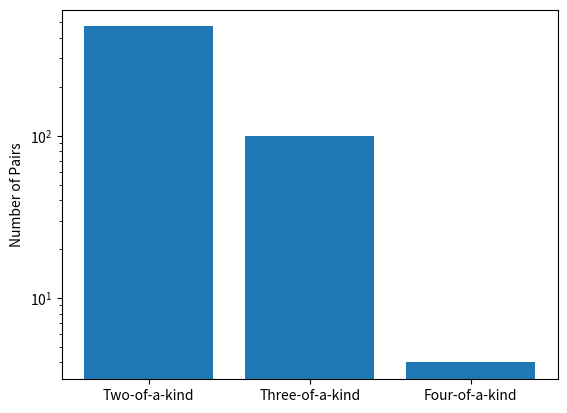

This chart was generated by the following Python code:
from itertools import product
from random import shuffle
import re
import matplotlib.pyplot as plt

suits = ["C","D","H","S"] 
ranks = ["2","3","4","5","4","6","7","8","9","J","Q","K","A"]

pairs = 0
three_of_a_kind = 0
four_of_a_kind = 0

for hands in range(1000):
    cards = list(r + s for r, s in product(ranks, suits))
    shuffle(cards)

    y=cards[0]+cards[1]+cards[2]+cards[3]+cards[4]
    x=re.findall('\d+',y)
    x1=re.findall('A',y)
    x2=re.findall('J',y)
    x3=re.findall('Q',y)
    x4=re.findall('K',y)
    z=x+x1+x2+x3+x4
    
    hand=set(z)
    if len(hand)==4:
            pairs += 1
    elif len(hand)==3:
            three_of_a_kind += 1
    elif len(hand)==2:
            four_of_a_kind += 1
            
print(pairs)
print(three_of_a_kind)
print(four_of_a_kind)

labels = ['Two-of-a-kind', 'Three-of-a-kind', 'Four-of-a-kind']
sizes = [pairs, three_of_a_kind, four_of_a_kind]
plt.ylabel('Number of Pairs')
plt.yscale('log')
plt.bar(labels,sizes)
plt.show()
